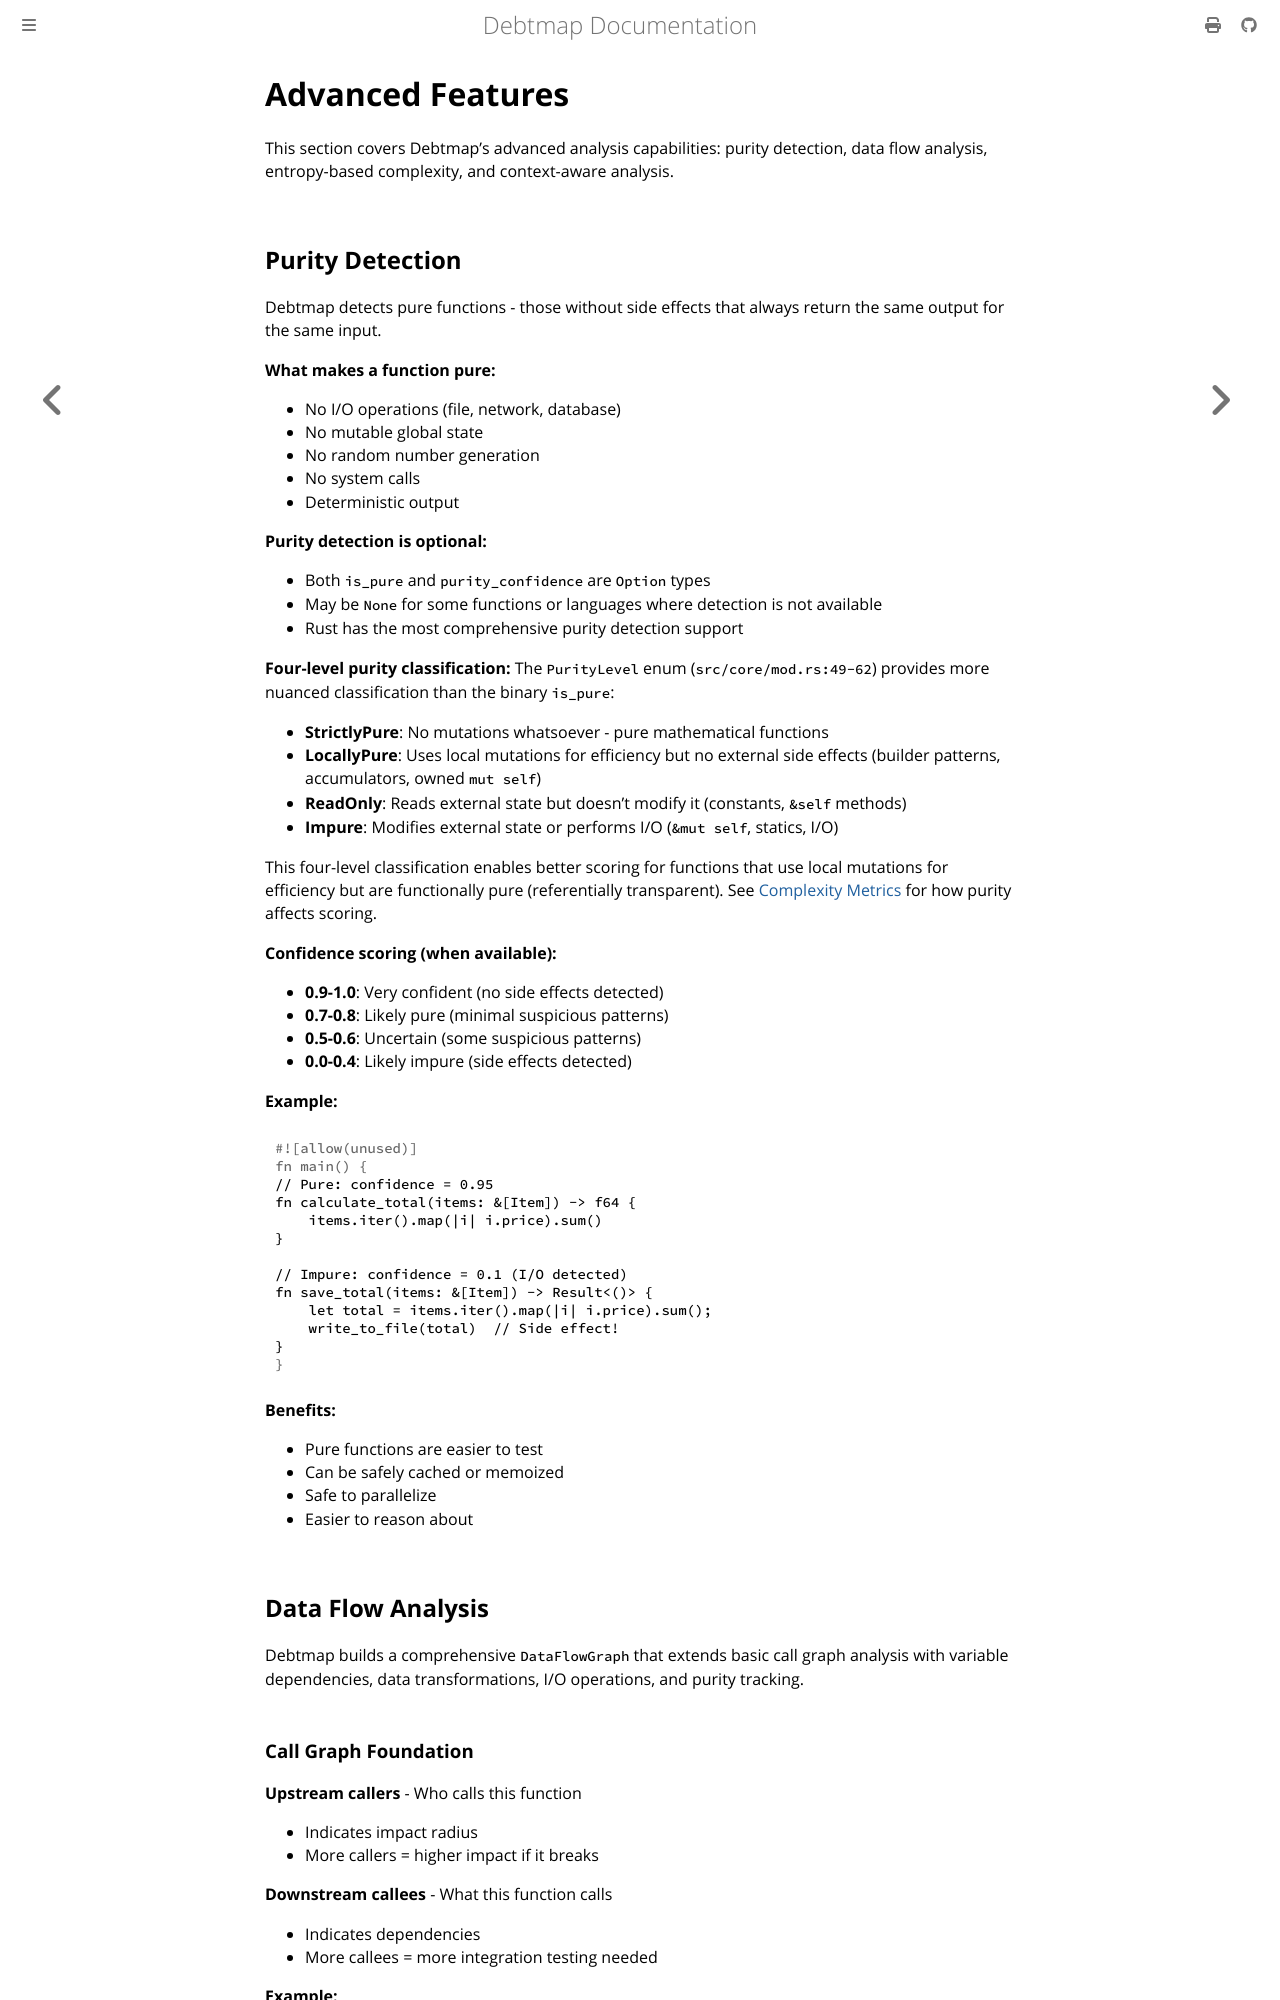

repository: iepathos/debtmap · page: analysis-guide/advanced-features.html · generator: mdbook

# Advanced Features

This section covers Debtmap's advanced analysis capabilities: purity detection, data flow analysis, entropy-based complexity, and context-aware analysis.

## Purity Detection

Debtmap detects pure functions - those without side effects that always return the same output for the same input.

**What makes a function pure:**
- No I/O operations (file, network, database)
- No mutable global state
- No random number generation
- No system calls
- Deterministic output

**Purity detection is optional:**
- Both `is_pure` and `purity_confidence` are `Option` types
- May be `None` for some functions or languages where detection is not available
- Rust has the most comprehensive purity detection support

**Four-level purity classification:**
The `PurityLevel` enum (`src/core/mod.rs:49-62`) provides more nuanced classification than the binary `is_pure`:

- **StrictlyPure**: No mutations whatsoever - pure mathematical functions
- **LocallyPure**: Uses local mutations for efficiency but no external side effects (builder patterns, accumulators, owned `mut self`)
- **ReadOnly**: Reads external state but doesn't modify it (constants, `&self` methods)
- **Impure**: Modifies external state or performs I/O (`&mut self`, statics, I/O)

This four-level classification enables better scoring for functions that use local mutations for efficiency but are functionally pure (referentially transparent). See [Complexity Metrics](complexity-metrics.md) for how purity affects scoring.

**Confidence scoring (when available):**
- **0.9-1.0**: Very confident (no side effects detected)
- **0.7-0.8**: Likely pure (minimal suspicious patterns)
- **0.5-0.6**: Uncertain (some suspicious patterns)
- **0.0-0.4**: Likely impure (side effects detected)

**Example:**
```rust
// Pure: confidence = 0.95
fn calculate_total(items: &[Item]) -> f64 {
    items.iter().map(|i| i.price).sum()
}

// Impure: confidence = 0.1 (I/O detected)
fn save_total(items: &[Item]) -> Result<()> {
    let total = items.iter().map(|i| i.price).sum();
    write_to_file(total)  // Side effect!
}
```

**Benefits:**
- Pure functions are easier to test
- Can be safely cached or memoized
- Safe to parallelize
- Easier to reason about

## Data Flow Analysis

Debtmap builds a comprehensive `DataFlowGraph` that extends basic call graph analysis with variable dependencies, data transformations, I/O operations, and purity tracking.
